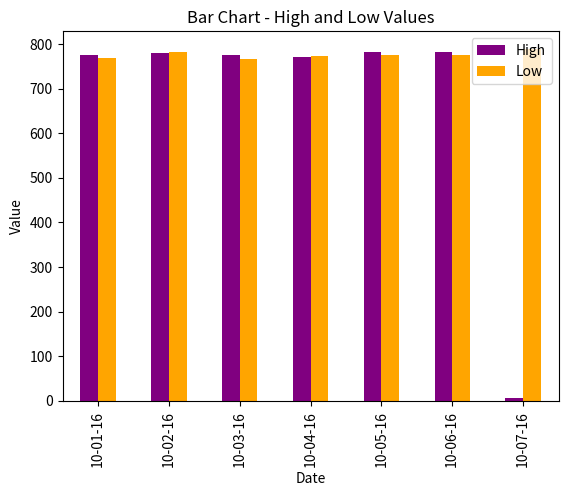

Here is the Python script that generated this plot:
import pandas as pd
import matplotlib.pyplot as plt

data = {
    "Date": [
        "10-01-16",
        "10-02-16",
        "10-03-16",
        "10-04-16",
        "10-05-16",
        "10-06-16",
        "10-07-16",
    ],
    "Open": [
        770.25,
        776.030029,
        774.25,
        776.030029,
        779.3541998,
        776.306698,
        779.659973,
    ],
    "High": [776.075902, 778.730022, 776.065702, 771.710022, 782.073407, 782.46398, 7],
    "Low": [769.5, 780.890015, 766.5, 772.890015, 775.650024, 775.539978, 789.35],
    "Close": [
        782.659998,
        776.429993,
        772.549798,
        776.429993,
        776.469971,
        776.859985,
        800.23,
    ],
}

df = pd.DataFrame(data)
print(df)

df.plot(x="Date", y=["High", "Low"], kind="bar", color=["purple", "orange"])
plt.title("Bar Chart - High and Low Values")
plt.xlabel("Date")
plt.ylabel("Value")
plt.legend(["High", "Low"], loc="best")
plt.show()
